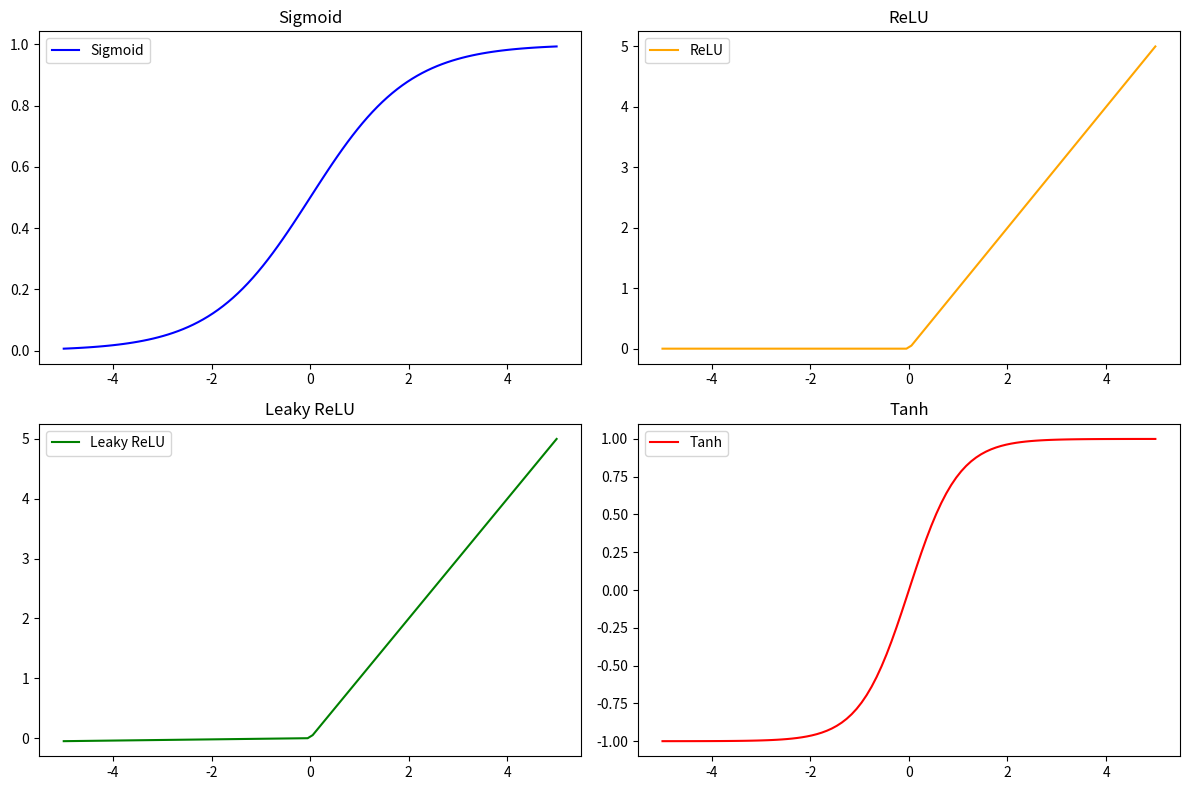

Generate this figure with matplotlib:
# -*- coding: utf-8 -*-
"""DLOPS_HOME_ASSIGNMENT2.ipynb

Automatically generated by Colaboratory.

Original file is located at
    https://colab.research.google.com/<link-removed>
"""

import numpy as np
import matplotlib.pyplot as plt

# Sigmoid function
def sigmoid(x):
    return 1 / (1 + np.exp(-x))

# ReLU function
def relu(x):
    return np.maximum(0, x)

# Leaky ReLU function
def leaky_relu(x, alpha=0.01):
    return np.where(x > 0, x, alpha * x)

# Tanh function
def tanh(x):
    return np.tanh(x)

# Generate x values
x = np.linspace(-5, 5, 100)

# Generate y values for each activation function
y_sigmoid = sigmoid(x)
y_relu = relu(x)
y_leaky_relu = leaky_relu(x)
y_tanh = tanh(x)

# Plotting
plt.figure(figsize=(12, 8))

plt.subplot(2, 2, 1)
plt.plot(x, y_sigmoid, label='Sigmoid', color='blue')
plt.title('Sigmoid')
plt.legend()

plt.subplot(2, 2, 2)
plt.plot(x, y_relu, label='ReLU', color='orange')
plt.title('ReLU')
plt.legend()

plt.subplot(2, 2, 3)
plt.plot(x, y_leaky_relu, label='Leaky ReLU', color='green')
plt.title('Leaky ReLU')
plt.legend()

plt.subplot(2, 2, 4)
plt.plot(x, y_tanh, label='Tanh', color='red')
plt.title('Tanh')
plt.legend()

plt.tight_layout()
plt.show()

"""2. a. In the "feature-1" branch, create a new file to print sigmoid for the
following data and commit changes:
random_values = [-3.5, -1.2, 0, 2.8, -4.1, 1.5, -0.7, 3.2, -2.4, 4.6]
"""

random_values = [-3.5, -1.2, 0, 2.8, -4.1, 1.5, -0.7, 3.2, -2.4, 4.6]


for value in random_values:
    print(f"Sigmoid of {value}: {sigmoid(value)}")

"""2. b. In the "feature-2" branch, modify an existing file to print the output when
ReLU, Leaky ReLU, and Tanh are applied to the same data and commit changes.
"""

import numpy as np

random_values = [-3.5, -1.2, 0, 2.8, -4.1, 1.5, -0.7, 3.2, -2.4, 4.6]

def relu(x):
    return np.maximum(0, x)

def leaky_relu(x, alpha=0.01):
    return np.where(x > 0, x, alpha * x)

def tanh(x):
    return np.tanh(x)

print("ReLU:")
print([relu(value) for value in random_values])
print("\nLeaky ReLU:")
print([leaky_relu(value) for value in random_values])
print("\nTanh:")
print([tanh(value) for value in random_values])


